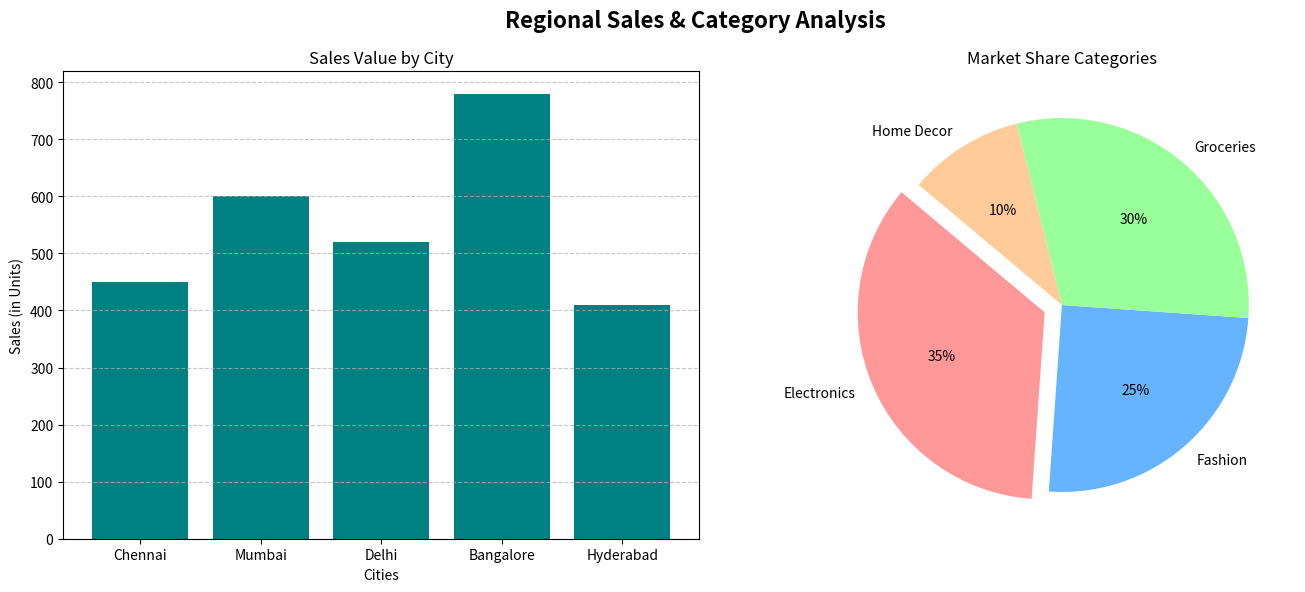

The script that saved this image:
import matplotlib.pyplot as plt

cities = ['Chennai', 'Mumbai', 'Delhi', 'Bangalore', 'Hyderabad']
sales_values = [450, 600, 520, 780, 410]
categories = ['Electronics', 'Fashion', 'Groceries', 'Home Decor']
market_share = [35, 25, 30, 10]

# Create a single figure with 1 row and 2 columns of subplots
fig, axes = plt.subplots(1, 2, figsize=(14, 6))

# 1. Subplot 1: Bar Chart (Cities vs Sales)
axes[0].bar(cities, sales_values, color='teal')
axes[0].set_title('Sales Value by City')
axes[0].set_xlabel('Cities')
axes[0].set_ylabel('Sales (in Units)')
axes[0].grid(axis='y', linestyle='--', alpha=0.7)

# 2. Subplot 2: Pie Chart (Market Share by Category)
# Explode the first slice (Electronics) by 0.1
explode_values = [0.1, 0, 0, 0]
axes[1].pie(
    market_share,
    labels=categories,
    explode=explode_values,
    autopct='%1.0f%%',
    startangle=140,
    colors=['#ff9999','#66b3ff','#99ff99','#ffcc99']
)
axes[1].set_title('Market Share Categories')

# 3. Add Main Figure Suptitle and adjust layout spacing
plt.suptitle("Regional Sales & Category Analysis", fontsize=16, fontweight='bold')
plt.tight_layout()
plt.show()
